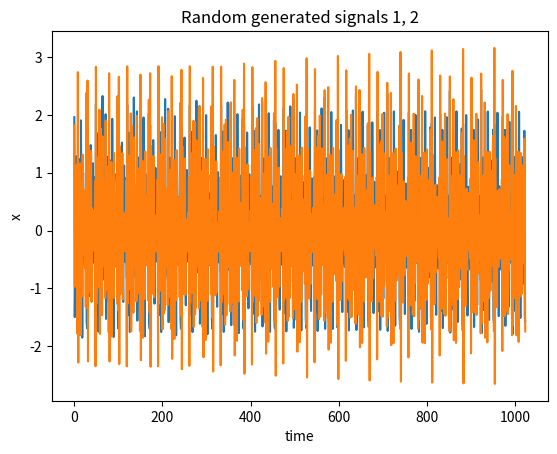
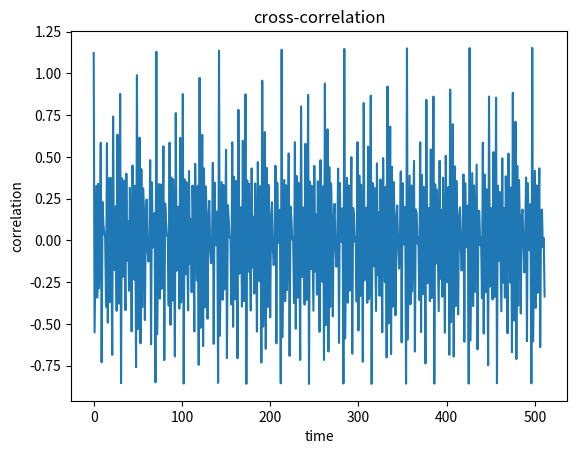
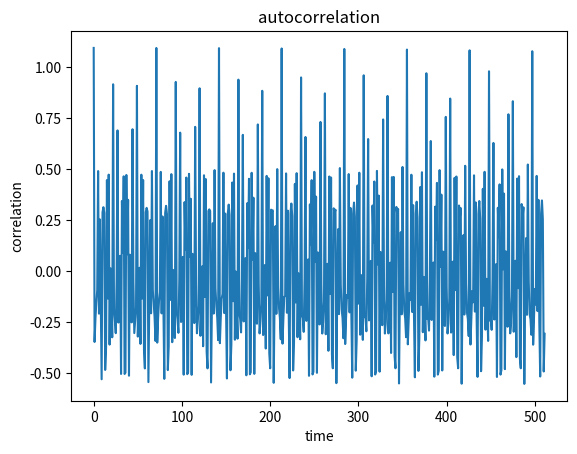

Source code (Python) for these figures, in order:
import matplotlib.pyplot as plt  # lib for graphs
import numpy as np  # lib for math operations

# constants
n = 6  # number of harmonics
w = 2100  # max frequency
N = 1024  # number of descrete calls

# function for calculating random signal
def formula(a, w, t, phi):
    return a*np.sin(w*t+phi)

# function for generation array of signals
def generateSignals(n, w, N):
    signals = [0]*N  # array of signals
    w0 = w/n  # frequency
    for _ in range(n):
        a = np.random.rand()  # amplitude
        phi = np.random.rand()  # phase

        for t in range(N):
            signals[t] += formula(a, w0, t, phi)
        w0 += w0
    return signals

# correlation function
# combine corr and autocorr methods by using default argument and if/else
def correlation(signal1, signal2=None):

    Mx1 = np.average(signal1)  # math expectation
    sd1 = np.std(signal1)  # standart deviation == sqrt(dispersion)
    length = len(signal1) // 2
    res = []
    
    if signal2 is None:
        signal2 = signal1
        Mx2 = Mx1  # math expectation
        sd2 = sd1  # standart deviation == sqrt(dispersion)
    else:
        Mx2 = np.average(signal2)  # math expectation
        sd2 = np.std(signal2)  # standart deviation == sqrt(dispersion)

    for t in range(length):
        covarience = 0

        for l in range(length):
            covarience += (signal1[l]-Mx1)*(signal2[l + t]-Mx2) / (length-1)

        res.append((covarience / sd1 * sd2))

    return res


signals = generateSignals(n, w, N)
signals_copy = generateSignals(n, w, N)

print('Mx:', np.average(signals))  # Average
print('Dx:', np.var(signals))  # Dispersion

# plotting

plt.plot(signals)
plt.plot(signals_copy)
plt.xlabel('time')
plt.ylabel('x')
plt.title('Random generated signals 1, 2')
plt.figure()

plt.plot(correlation(signals, signals_copy)) # call function with two arguments
plt.xlabel('time')
plt.ylabel('correlation')
plt.title('cross-correlation')
plt.figure()

plt.plot(correlation(signals))  # call function with one argument
plt.xlabel('time')
plt.ylabel('correlation')
plt.title('autocorrelation')
plt.show()
